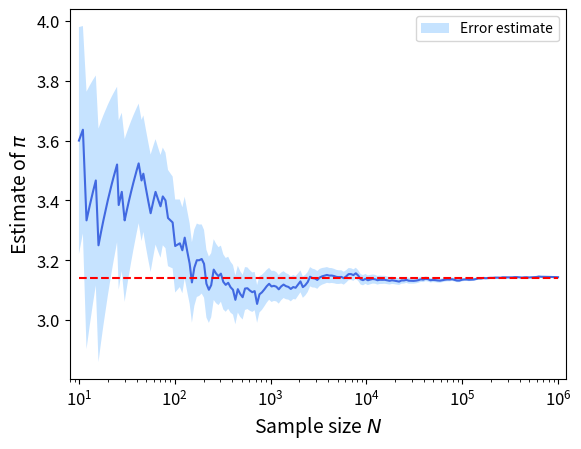

Generate this figure with matplotlib:
"""
Estimate pi via Monte Carlo integration.
"""
import matplotlib.pyplot as plt
import numpy as np


def samplePoints(sample_size: int, rng: np.random.Generator) -> np.ndarray:
    # Generate N random 2d points within the region [-1, 1] x [-1, 1].
    # We can avoid square roots by squaring the radius instead.
    points_2d = 2 * rng.random((sample_size, 2)) - 1
    mc_points = np.uint8(np.sum(points_2d ** 2, axis=1) <= 1)

    return mc_points


def estimatePi(mc_points: np.ndarray):
    # Area of circle is (pi). Area of square is (2 ** 2).
    # The probability that a random point generated in the square lies within the circle is pi / 4.
    # Therefore, in_circle/num_pts should approach pi / 4 as the number of points increases.
    in_circle = np.count_nonzero(mc_points)
    pi_est = 4 * in_circle / len(mc_points)
    mc_err = 4 * np.std(mc_points) / np.sqrt(len(mc_points))

    return pi_est, mc_err


def plotPiEstimate(min_sample: int, max_sample: int, num_points: int, savefig: bool = False,
                   rng: np.random.Generator = np.random.default_rng(seed=42)) -> None:
    """
    Plot the estimate of pi as a function of the sample size.

    Points for the plot are logarithmically spaced with base 10.
    The error estimates are plotted as bands around the estimate for pi.

    Parameters
    ----------
    min_sample : int
        Minimum sample size.
    max_sample : int
        Maximum sample size.
    num_points : int
        Number of points for the plot, including the endpoints.
    savefig : bool
        If true, saves the plot in figures/ex1_pi.png.
    rng : numpy.random.Generator, default=numpy.random.default_rng(seed=42)
        Numpy random number generator to generate random points.

    Returns
    -------
    None
    """
    min_exp = np.log10(min_sample)
    max_exp = np.log10(max_sample)

    sample_sizes = np.logspace(start=min_exp, stop=max_exp, num=num_points, endpoint=True, base=10, dtype=int)
    mc_pts = samplePoints(sample_size=sample_sizes[-1], rng=rng)

    estimates = [estimatePi(mc_pts[:sample_size]) for sample_size in sample_sizes]
    y_values = np.array([estimate[0] for estimate in estimates])
    e_values = np.array([estimate[1] for estimate in estimates])

    fig, ax = plt.subplots()
    ax.set_xscale("log")
    ax.set_xlim(0.8 * sample_sizes[0], 1.2 * sample_sizes[-1])
    ax.plot(sample_sizes, y_values, color='royalblue')
    ax.fill_between(sample_sizes, y_values - e_values, y_values + e_values, alpha=0.25, facecolors='dodgerblue',
                    label="Error estimate")
    ax.hlines(np.pi, sample_sizes[0], sample_sizes[-1], colors="r", linestyles='dashed')
    ax.set_xlabel(r"Sample size $N$", fontsize=14)
    ax.set_ylabel(r"Estimate of $\pi$", fontsize=14)
    ax.xaxis.set_tick_params(labelsize=12)
    ax.yaxis.set_tick_params(labelsize=12)
    plt.legend()

    if savefig:
        plt.savefig("figures/ex1_pi.png", dpi=400, bbox_inches='tight')

    plt.show()

    return


if __name__ == '__main__':
    plotPiEstimate(min_sample=10, max_sample=1_000_000, num_points=200, savefig=False)
